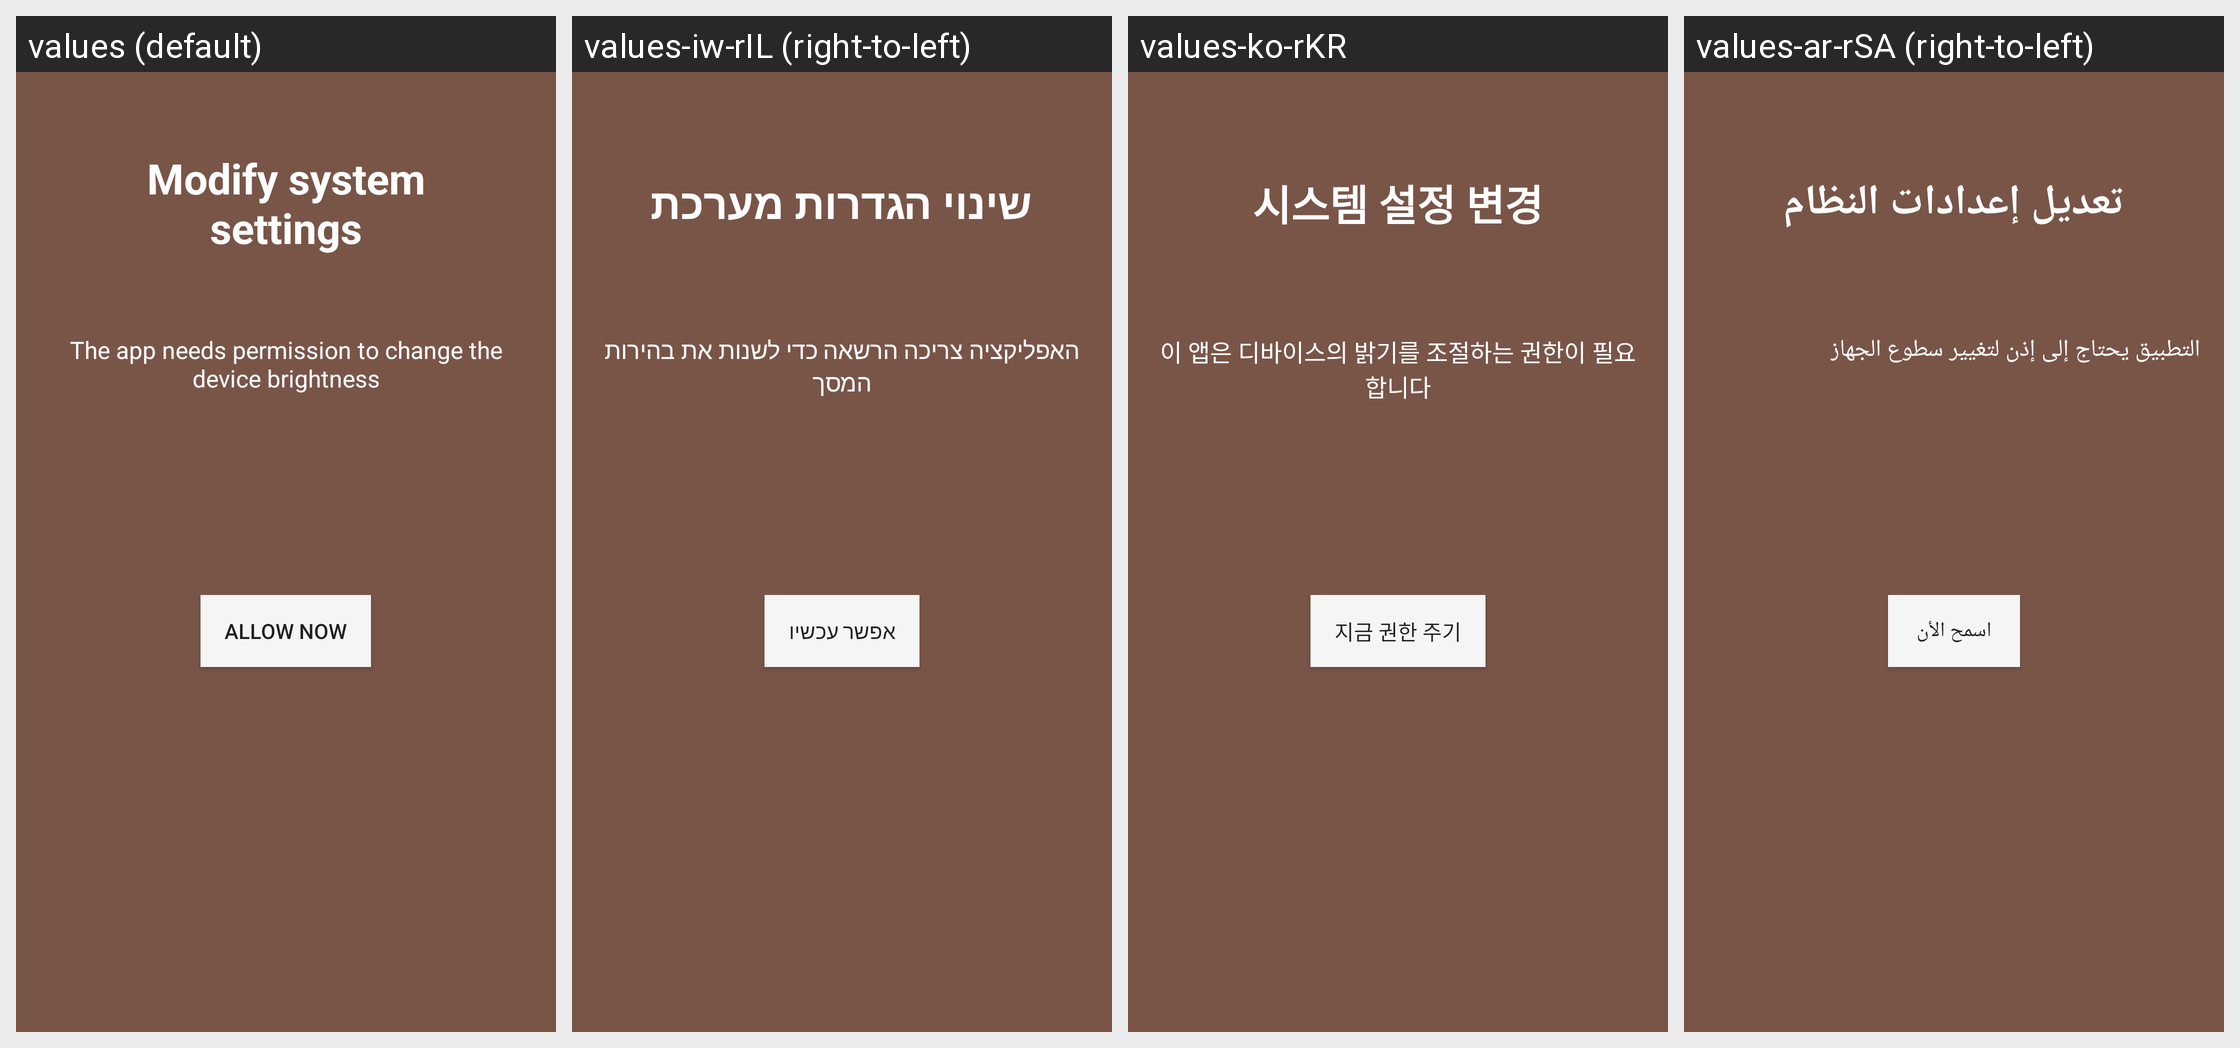

The Android screen above is rendered under several locales of the same app. Produce the string resources it draws, with the default and per-locale values.
Android screen res/layout/intro_second.xml rendered under 4 locales, left to right: values (default), values-iw-rIL (right-to-left), values-ko-rKR, values-ar-rSA (right-to-left). Device: Nexus 5 (rendered at 1080×1920; each locale shown at half size, 540×960, under a caption strip naming it); theme AppTheme.
Other locales in the repository, not shown: values-af-rZA, values-cs-rCZ, values-de, values-de-rDE, values-el-rGR, values-es-rES, values-es-rMX, values-es-rUS, values-fa-rIR, values-fi-rFI, values-fr, values-fr-rFR, values-hi-rIN, values-hu-rHU, values-in-rID, values-it, values-it-rIT, values-ja-rJP, values-nl, values-nl-rNL, values-pl-rPL, values-pt-rBR, values-pt-rPT, values-ro-rRO, values-ru-rRU, values-sk-rSK, values-sv-rSE, values-th-rTH, values-tr-rTR, values-uk-rUA, values-vi-rVN, values-zh-rCN, values-zh-rTW.
Strings drawn on this screen, with the default value and each locale's value (text and hints the layout hard-codes, and strings that could not be matched under every locale, appear in the picture but are not listed):

intro_modify
  values: Modify system settings
  values-iw-rIL: שינוי הגדרות מערכת
  values-ko-rKR: 시스템 설정 변경
  values-ar-rSA: تعديل إعدادات النظام

intro_modify_desc
  values: The app needs permission to change the device brightness
  values-iw-rIL: האפליקציה צריכה הרשאה כדי לשנות את בהירות המסך
  values-ko-rKR: 이 앱은 디바이스의 밝기를 조절하는 권한이 필요합니다
  values-ar-rSA: التطبيق يحتاج إلى إذن لتغيير سطوع الجهاز

intro_allow_now
  values: Allow now
  values-iw-rIL: אפשר עכשיו
  values-ko-rKR: 지금 권한 주기
  values-ar-rSA: اسمح الأن
